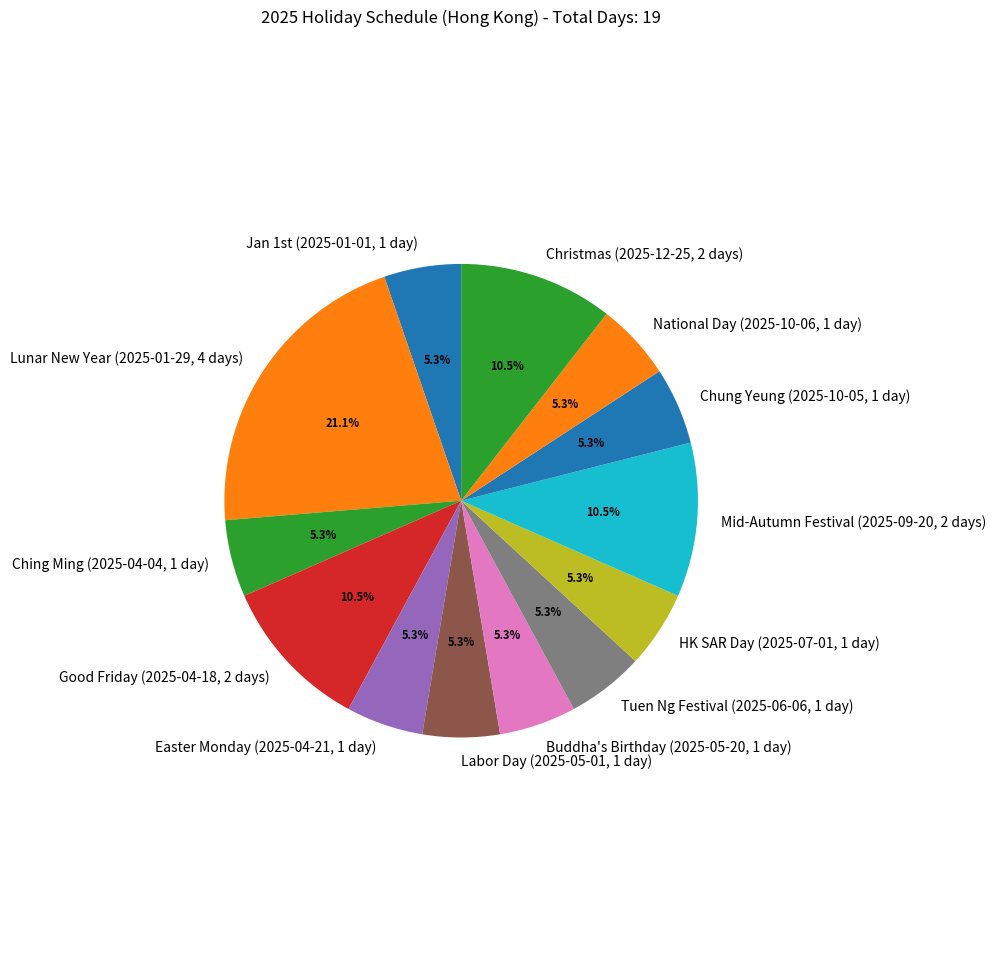

Generate this figure with matplotlib: (Note: this script raises an exception after producing the figure.)
import matplotlib.pyplot as plt
import os
from datetime import datetime, timedelta

# Holiday data for Hong Kong
holidays_hk = [
    {"name": "Jan 1st", "date": "2025-01-01", "duration": 1},
    {"name": "Lunar New Year", "date": "2025-01-29", "duration": 4},
    {"name": "Ching Ming", "date": "2025-04-04", "duration": 1},
    {"name": "Good Friday", "date": "2025-04-18", "duration": 2},
    {"name": "Easter Monday", "date": "2025-04-21", "duration": 1},
    {"name": "Labor Day", "date": "2025-05-01", "duration": 1},
    {"name": "Buddha's Birthday", "date": "2025-05-20", "duration": 1},
    {"name": "Tuen Ng Festival", "date": "2025-06-06", "duration": 1},
    {"name": "HK SAR Day", "date": "2025-07-01", "duration": 1},
    {"name": "Mid-Autumn Festival", "date": "2025-09-20", "duration": 2},
    {"name": "Chung Yeung", "date": "2025-10-05", "duration": 1},
    {"name": "National Day", "date": "2025-10-06", "duration": 1},
    {"name": "Christmas", "date": "2025-12-25", "duration": 2},
]

# Holiday data for China
holidays_cn = [
    {"name": "New Year's Day", "date": "2025-01-01", "duration": 1},
    {"name": "Spring Festival", "date": "2025-01-29", "duration": 7},
    {"name": "Qingming Festival", "date": "2025-04-05", "duration": 1},
    {"name": "Labor Day", "date": "2025-05-01", "duration": 1},
    {"name": "Dragon Boat Festival", "date": "2025-06-06", "duration": 1},
    {"name": "Mid-Autumn Festival", "date": "2025-09-19", "duration": 1},
    {"name": "National Day", "date": "2025-10-01", "duration": 7},
]


# Calculate total holiday days for Hong Kong
total_days_hk = sum(holiday["duration"] for holiday in holidays_hk)
labels_hk = [f"{holiday['name']} ({holiday['date']}, {holiday['duration']} day{'s' if holiday['duration'] > 1 else ''})" for holiday in holidays_hk]
sizes_hk = [holiday["duration"] for holiday in holidays_hk]


# Create the pie chart for Hong Kong
fig1, ax1 = plt.subplots(figsize=(10, 10))
wedges, texts, autotexts = ax1.pie(sizes_hk, labels=labels_hk, autopct='%1.1f%%', startangle=90, textprops={'color': "black"})
ax1.axis('equal')  # Equal aspect ratio ensures that pie is drawn as a circle.
ax1.set_title(f"2025 Holiday Schedule (Hong Kong) - Total Days: {total_days_hk}")
plt.setp(autotexts, size=8, weight="bold")
plt.tight_layout()

# Save the first plot
plt.savefig(os.path.join(os.path.dirname(__file__), 'holiday_schedule_hk.jpg'))


# Calculate total holiday days for China
total_days_cn = sum(holiday["duration"] for holiday in holidays_cn)
labels_cn = [f"{holiday['name']} ({holiday['date']}, {holiday['duration']} day{'s' if holiday['duration'] > 1 else ''})" for holiday in holidays_cn]
sizes_cn = [holiday["duration"] for holiday in holidays_cn]

# Create the pie chart for China
fig2, ax2 = plt.subplots(figsize=(10, 10))
wedges, texts, autotexts = ax2.pie(sizes_cn, labels=labels_cn, autopct='%1.1f%%', startangle=90, textprops={'color': "black"})
ax2.axis('equal')  # Equal aspect ratio ensures that pie is drawn as a circle.
ax2.set_title(f"2025 Holiday Schedule (China) - Total Days: {total_days_cn}")
plt.setp(autotexts, size=8, weight="bold")
plt.tight_layout()


# Save the second plot
plt.savefig(os.path.join(os.path.dirname(__file__), 'holiday_schedule_cn.jpg'))

plt.show()
